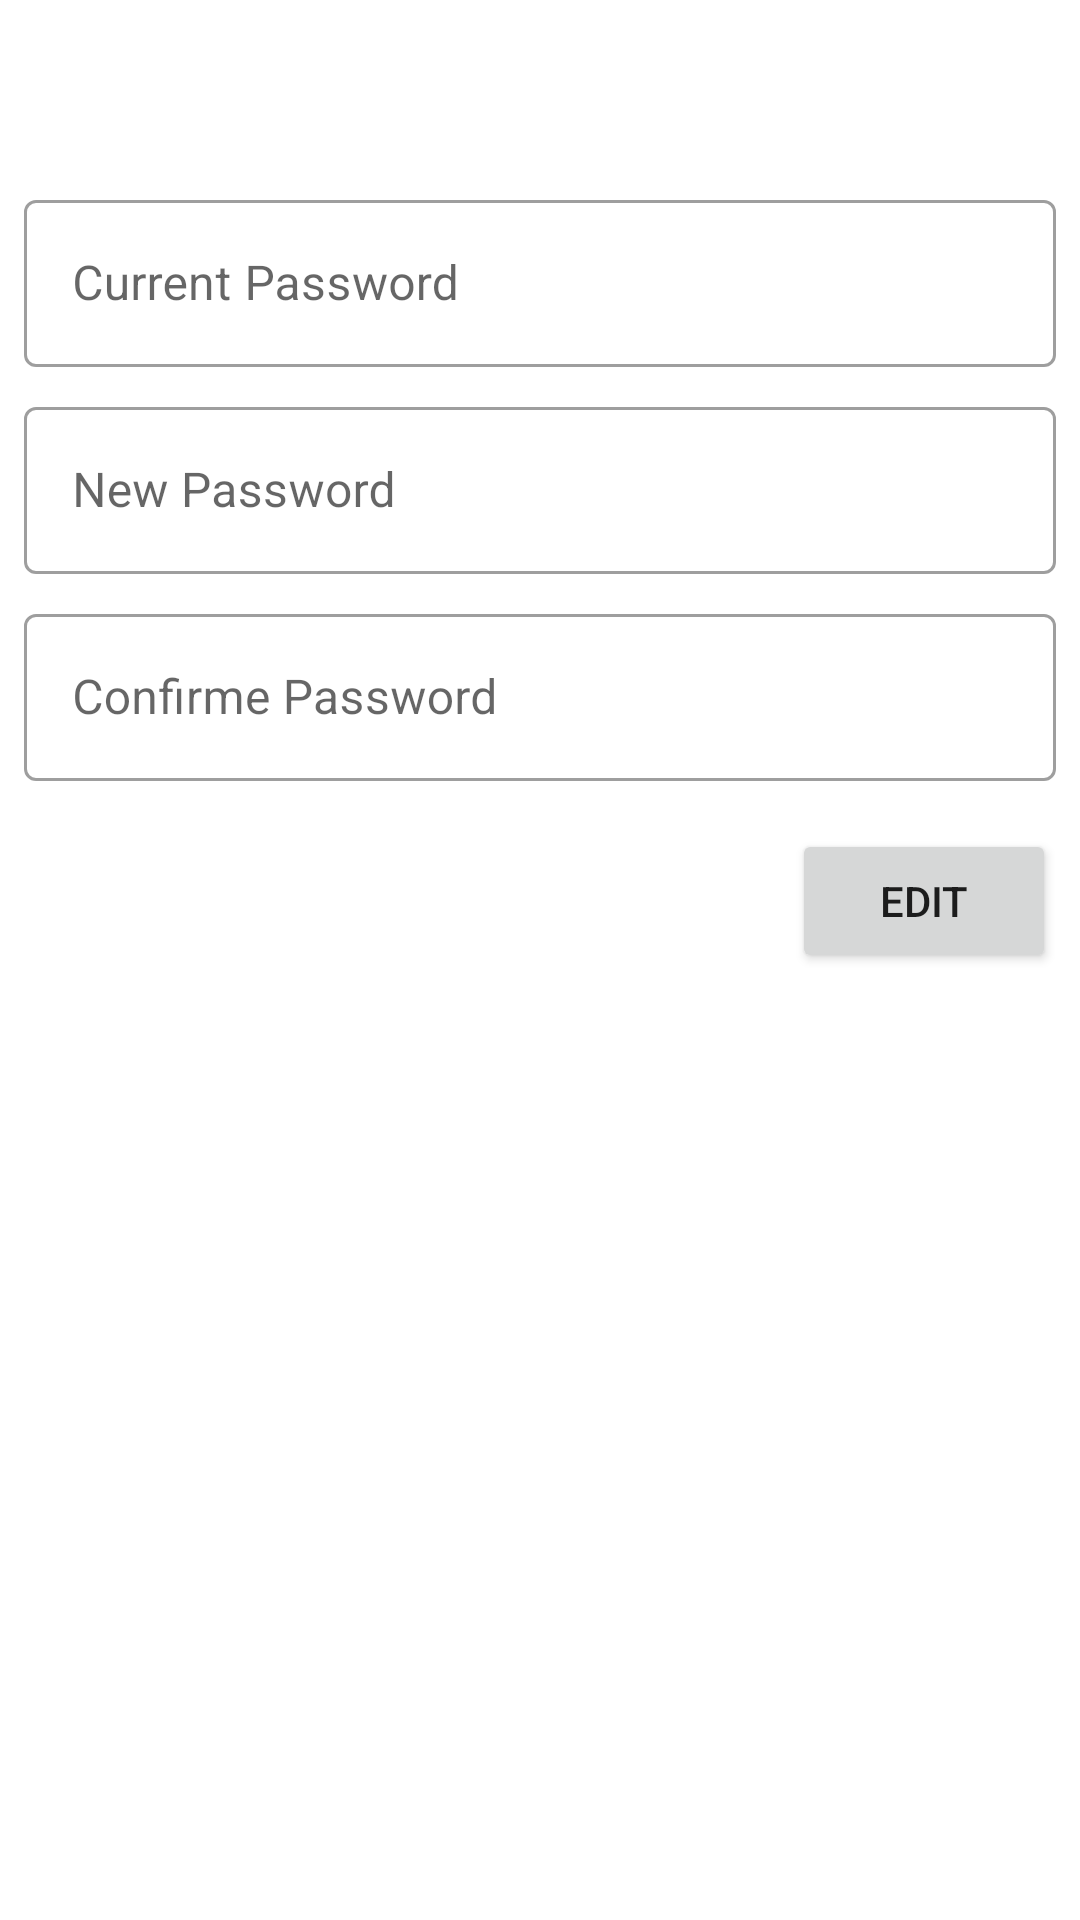

Produce the Android XML layout that renders to this screen, including the resource entries it uses.
<!-- AndroidManifest.xml: application theme Theme.Test -->
<!-- res/layout/activity_password_change.xml -->
<?xml version="1.0" encoding="utf-8"?>
<androidx.constraintlayout.widget.ConstraintLayout xmlns:android="http://schemas.android.com/apk/res/android"
    xmlns:app="http://schemas.android.com/apk/res-auto"
    xmlns:tools="http://schemas.android.com/tools"
    android:layout_width="match_parent"
    android:layout_height="match_parent"
    tools:context=".Activity.PasswordChange">

    <com.google.android.material.textfield.TextInputLayout
        android:id="@+id/textInputLayout24"
        style="@style/Widget.MaterialComponents.TextInputLayout.OutlinedBox"
        android:layout_width="0dp"
        android:layout_height="wrap_content"
        android:layout_marginTop="8dp"
        android:hint="Confirme Password"
        app:layout_constraintEnd_toEndOf="@+id/textInputLayout23"
        app:layout_constraintHorizontal_bias="0.0"
        app:layout_constraintStart_toStartOf="@+id/textInputLayout23"
        app:layout_constraintTop_toBottomOf="@+id/textInputLayout23">

        <com.google.android.material.textfield.TextInputEditText
            android:id="@+id/editTextTextPassword3"
            android:layout_width="match_parent"
            android:layout_height="wrap_content"
            android:inputType="textPassword" />
    </com.google.android.material.textfield.TextInputLayout>

    <com.google.android.material.textfield.TextInputLayout
        android:id="@+id/textInputLayout23"
        style="@style/Widget.MaterialComponents.TextInputLayout.OutlinedBox"
        android:layout_width="0dp"
        android:layout_height="wrap_content"
        android:layout_marginTop="8dp"
        android:hint="New Password"
        app:layout_constraintEnd_toEndOf="@+id/textInputLayout20"
        app:layout_constraintHorizontal_bias="0.0"
        app:layout_constraintStart_toStartOf="@+id/textInputLayout20"
        app:layout_constraintTop_toBottomOf="@+id/textInputLayout20">

        <com.google.android.material.textfield.TextInputEditText
            android:id="@+id/editTextTextPassword2"
            android:layout_width="match_parent"
            android:layout_height="wrap_content"
            android:inputType="textPassword" />
    </com.google.android.material.textfield.TextInputLayout>

    <TextView
        android:id="@+id/textView33"
        android:layout_width="0dp"
        android:layout_height="wrap_content"
        android:background="@color/tool_bar_background"
        android:paddingLeft="20dp"
        android:text="Change My Password"
        android:textColor="@color/white"
        android:textSize="34sp"
        android:textStyle="bold"
        app:layout_constraintEnd_toEndOf="parent"
        app:layout_constraintStart_toStartOf="parent"
        app:layout_constraintTop_toTopOf="parent" />

    <Button
        android:id="@+id/button10"
        android:layout_width="wrap_content"
        android:layout_height="wrap_content"
        android:layout_marginTop="16dp"
        android:text="Edit"
        app:layout_constraintEnd_toEndOf="@+id/textInputLayout24"
        app:layout_constraintTop_toBottomOf="@+id/textInputLayout24" />

    <com.google.android.material.textfield.TextInputLayout
        android:id="@+id/textInputLayout20"
        style="@style/Widget.MaterialComponents.TextInputLayout.OutlinedBox"
        android:layout_width="0dp"
        android:layout_height="wrap_content"
        android:layout_marginStart="8dp"
        android:layout_marginTop="16dp"
        android:layout_marginEnd="8dp"
        android:hint="Current Password"
        app:layout_constraintEnd_toEndOf="parent"
        app:layout_constraintStart_toStartOf="parent"
        app:layout_constraintTop_toBottomOf="@+id/textView33">

        <com.google.android.material.textfield.TextInputEditText
            android:id="@+id/editTextTextPassword"
            android:layout_width="match_parent"
            android:layout_height="wrap_content"
            android:inputType="textPassword" />
    </com.google.android.material.textfield.TextInputLayout>
</androidx.constraintlayout.widget.ConstraintLayout>
<!-- resources referenced by this layout -->
<resources>
  <style name="Theme.Test" parent="Theme.MaterialComponents.DayNight.NoActionBar">
          
          <item name="colorPrimary">@color/purple_500</item>
          <item name="colorPrimaryVariant">@color/black</item>
          <item name="colorOnPrimary">@color/white</item>
          
          <item name="colorSecondary">@color/teal_200</item>
          <item name="colorSecondaryVariant">@color/teal_700</item>
          <item name="colorOnSecondary">@color/black</item>
          
          <item name="android:statusBarColor" tools:targetApi="l">?attr/colorPrimaryVariant</item>
          
      </style>
  <!-- not gathered from this repository: default colours our renderer supplied (Android Studio template values) -->
  <color name="purple_500">#FF6200EE</color>
  <color name="teal_200">#FF03DAC5</color>
  <color name="teal_700">#FF018786</color>
  <color name="black">#FF000000</color>
  <color name="white">#FFFFFFFF</color>
</resources>
